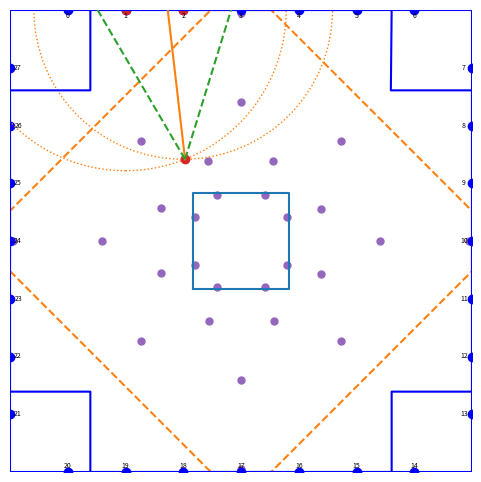

This chart was generated by the following Python code:
from math import *
import matplotlib.pyplot as plt
import matplotlib.patches as patches
import math

def x_and_y(bearing, distance):
    if 0<bearing<90:
        x = math.sin(math.radians(bearing))*distance
        y = math.cos(math.radians(bearing))*distance
    elif 90<bearing<180:
        x = math.cos(math.radians(bearing-90))*distance
        y = math.sin(math.radians(bearing-90))*distance*-1
    elif 180<bearing<270:
        x = math.sin(math.radians(bearing-180))*distance*-1
        y = math.cos(math.radians(bearing-180))*distance*-1
    else:
        x = math.cos(math.radians(bearing-270))*distance*-1
        y = math.sin(math.radians(bearing-270))*distance
    return x,y

def get_intersections(x0, y0, r0, x1, y1, r1):
    d=sqrt((x1-x0)**2 + (y1-y0)**2)
    if d > r0 + r1 :
        return [[-1,-1],[-1,-1]]
    if d < abs(r0-r1):
        return [[-1,-1],[-1,-1]]
    if d == 0 and r0 == r1:
        return [[-1,-1],[-1,-1]]
    else:
        a=(r0**2-r1**2+d**2)/(2*d)
        h=sqrt(r0**2-a**2)
        x2=x0+a*(x1-x0)/d   
        y2=y0+a*(y1-y0)/d   
        x3=x2+h*(y1-y0)/d     
        y3=y2-h*(x1-x0)/d 
        x4=x2-h*(y1-y0)/d
        y4=y2+h*(x1-x0)/d
        return ([[x3, y3], [x4, y4]])


# calculates the distance of the marker from the robot
def calculate_distance(theta,psi,r, num):
	h = (r*cos(radians(theta))) #90-theta
	#z = (r*cos(radians(theta)))
	#x = (h*cos(radians(90-psi)))
	#y = (h*sin(radians(90-psi)))
	#print("x:",x,end = ', ')
	#print("y:",y,end = ', ')
	#print("z:",z)
	return h


# lists of positions
marker_list = [[0,718.75,5750],[1,1437.5,5750],[2,2156.25,5750],[3,2875,5750],[4,3593.75,5750],[5,4312.5,5750],[6,5031.25,5750],[7,5750,5031.25],[8,5750,4312.5],[9,5750,3593.75],[10,5750,2875],[11,5750,2156.25],[12,5750,1437.5],[13,5750,718.75],[14,5031.25,0],[15,4312.5,0],[16,3593.75,0],[17,2875,0],[18,2156.25,0],[19,1437.5,0],[20,718.75,0],[21,0,718.75],[22,0,1437.5],[23,0,2156.25],[24,0,2875],[25,0,3593.75],[26,0,4312.5],[27,0,5031.25]]
central_box = [[2275,2275],[2275,3475],[3475,3475],[3475,2275],[2275,2275]]
arena_border = [[0,0],[0,5750],[5750,5750],[5750,0],[0,0]]
can_list = [[2875,33.5],[2875,1140],[2475,1875],[1625,1625],[3280,1875],[1875,2475],[1875,3280],[1140,2875],[33.5,2875],[2875, 5716.5], [2875, 4610], [3275, 3875], [4125, 4125], [2470, 3875], [3875, 3275], [3875, 2470], [4610, 2875], [5716.5, 2875],[4125,1625],[1625, 4125],[2300, 2575], [2575, 2300], [3450, 2575], [3175, 2300], [3450, 3175], [3175, 3450], [2300, 3175], [2575, 3450]]
point_zone = [[2500,0],[3250,0],[5750,2500],[5750,3250],[3250,5750],[2500,5750],[0,3250],[0,2500],[2500,0]]
start_boxes = [[0,1000],[1000,1000],[1000,0],[4750,0],[4750,1000],[5750,1000],[5750,4750],[4740,4750],[4750,5750],[1000,5750],[1000,4750],[0,4750],[0,1000]]
marker_list = [[0,718.75,5750],[1,1437.5,5750],[2,2156.25,5750],[3,2875,5750],[4,3593.75,5750],[5,4312.5,5750],[6,5031.25,5750],[7,5750,5031.25],[8,5750,4312.5],[9,5750,3593.75],[10,5750,2875],[11,5750,2156.25],[12,5750,1437.5],[13,5750,718.75],[14,5031.25,0],[15,4312.5,0],[16,3593.75,0],[17,2875,0],[18,2156.25,0],[19,1437.5,0],[20,718.75,0],[21,0,718.75],[22,0,1437.5],[23,0,2156.25],[24,0,2875],[25,0,3593.75],[26,0,4312.5],[27,0,5031.25]]


# inputs from robot camera in degrees and mm
# list of markers seen by camera, in order theta, psi, r, marker number
seen_markers = [[-0.0664386764864363, 6.909065636331171, 2000, 1], [-0.810876826732748, -16.131817089783926, 1858, 2]]
#seen_markers = [[90,0,1000,0],[90,35.706691400602884725010135736866,1231.503781,1]]

plt.rcParams["figure.figsize"] = (6,6)
plt.xlim(0,5750)
plt.ylim(0,5750)
plt.gca().set_aspect('equal')
x = []
y = []
for i in range(len(start_boxes)):
	x.append(start_boxes[i][0])
	y.append(start_boxes[i][1])
plt.plot(x,y,'b')

x = []
y = []
for i in range(len(central_box)):
	x.append(central_box[i][0])
	y.append(central_box[i][1])
plt.plot(x,y)
x = []
y = []
for i in range(len(point_zone)):
	x.append(point_zone[i][0])
	y.append(point_zone[i][1])
plt.plot(x,y, linestyle='--', color = 'C1')
x = []
y = []
for i in range(len(arena_border)):
	x.append(arena_border[i][0])
	y.append(arena_border[i][1])
plt.plot(x,y,'b')
x = []
y = []
for i in range(len(can_list)):
	x.append(can_list[i][0])
	y.append(can_list[i][1])
plt.scatter(x,y,color='C4',s=25)

x = []
y = []
for i in range(len(marker_list)):
	x.append(marker_list[i][1])
	y.append(marker_list[i][2])
plt.scatter(x,y,color='b')

for i in range(len(x)):
	if i<7:
		plt.text(x[i], y[i]-80, str(i), horizontalalignment='center', verticalalignment='center', fontsize = 5, color='k')
	elif 6<i<14:
		plt.text(x[i]-100, y[i], str(i), horizontalalignment='center', verticalalignment='center', fontsize = 5, color='k')
	elif 13<i<21:
		plt.text(x[i], y[i]+80, str(i), horizontalalignment='center', verticalalignment='center', fontsize = 5, color='k')
	elif 20<i<28:
		plt.text(x[i]+100, y[i], str(i), horizontalalignment='center', verticalalignment='center', fontsize = 5, color='k')
	else:
		plt.text(x[i], y[i], str(i), horizontalalignment='center', verticalalignment='center', fontsize = 5, color='k')

circles = []
for i in seen_markers:
	point = calculate_distance(i[0],i[1],i[2], i[3])
	circles.append([marker_list[i[3]][1],marker_list[i[3]][2],point])
	print(i, point)

	plt.gca().add_patch(patches.Circle((marker_list[i[3]][1],marker_list[i[3]][2]),point, fill = False, linestyle=':',color = 'C1'))

valid_points = [[],[]]
for i in range(len(circles)):
	if i +1 != len(circles):
		a= i+1
	else:
		a = 0
	points = get_intersections(circles[i][0],circles[i][1],circles[i][2], circles[a][0],circles[a][1],circles[a][2])
	for i in points:
		if 0<i[0]<5750 and 0<i[1]<5750:
			valid_points[0].append(i[0])
			valid_points[1].append(i[1])

print(valid_points)
avg_x = sum(valid_points[0]) / len(valid_points[0])
avg_y = sum(valid_points[1]) / len(valid_points[1])
sum_of = []
markers = []
for i in seen_markers:
	bearing = math.atan2(marker_list[i[3]][1]-avg_x,marker_list[i[3]][2]-avg_y)-math.radians(i[1])
	if bearing < math.radians(0):
		bearing+=math.radians(360)
	elif bearing >math.radians(360):
		bearing -= math.radians(360)
	sum_of.append(bearing)
	markers.append(i[3])
	print(sum_of)
for i in markers:
	plt.scatter(marker_list[i][1],marker_list[i][2], color='C3')
x, y = 0, 0
for i in sum_of:
	x += math.cos(i)
	y += math.sin(i)
bearing = math.degrees(math.atan2(y, x))
if bearing < 0:
	bearing+=360
elif bearing >360:
	bearing -= 360
print(bearing)
fov = 47.5
x_dis,y_dis = x_and_y(bearing,7000)
plt.plot([avg_x,avg_x+x_dis],[avg_y,avg_y+y_dis])
x_dis,y_dis = x_and_y(bearing-(fov/2),7000)
plt.plot([avg_x,avg_x+x_dis],[avg_y,avg_y+y_dis], linestyle='--', color = 'C2')
x_dis,y_dis = x_and_y(bearing+(fov/2),7000)
plt.plot([avg_x,avg_x+x_dis],[avg_y,avg_y+y_dis], linestyle='--', color = 'C2')

plt.scatter(avg_x,avg_y, color = 'C3')# location
plt.axis("off")

plt.savefig(fname = 'figure.png', dpi = 300, transparent = True, bbox_inches='tight', pad_inches=0)
#plt.show()
